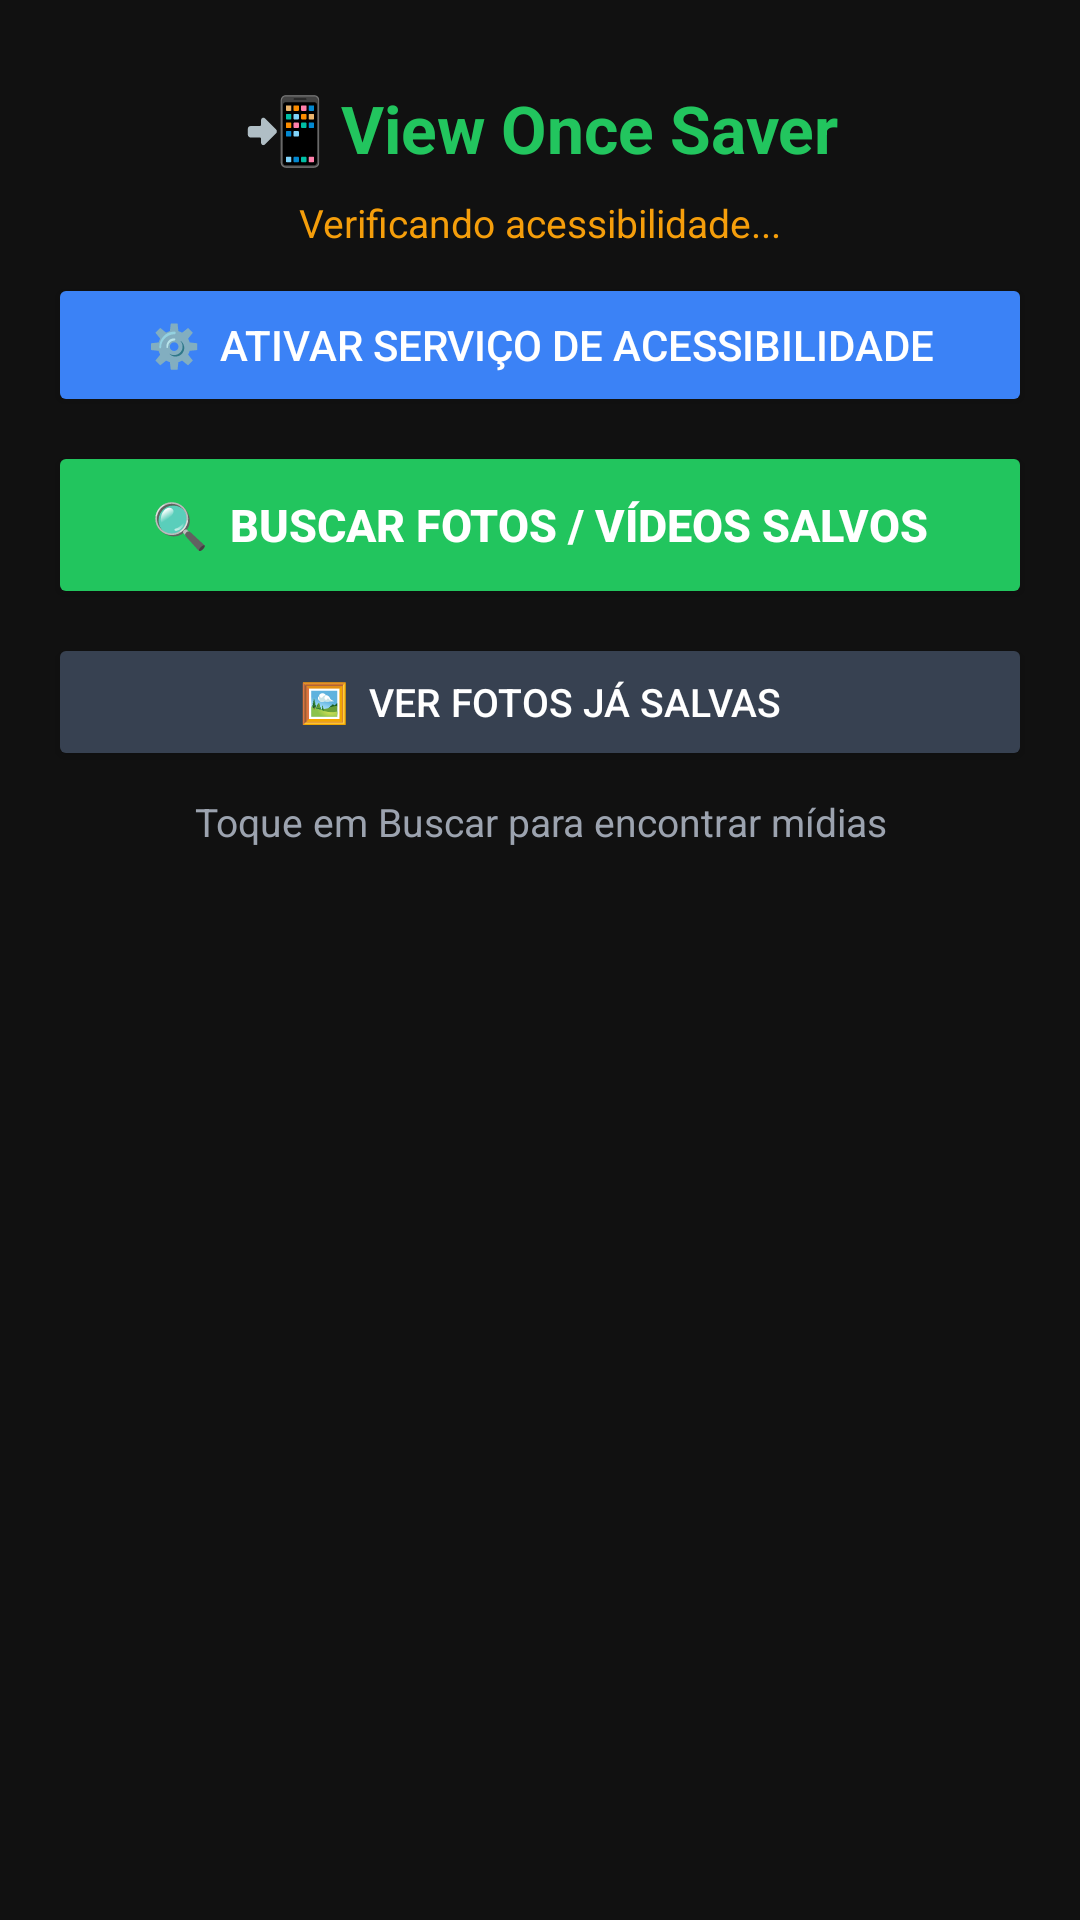

Write the Android layout XML for this screen, with the resource values it uses.
<!-- AndroidManifest.xml: application theme Theme.ViewOnceSaver -->
<!-- res/layout/activity_main.xml -->
<?xml version="1.0" encoding="utf-8"?>
<LinearLayout xmlns:android="http://schemas.android.com/apk/res/android"
    android:layout_width="match_parent"
    android:layout_height="match_parent"
    android:orientation="vertical"
    android:background="@color/bg_dark"
    android:padding="16dp">

    <TextView
        android:id="@+id/tvTitle"
        android:layout_width="match_parent"
        android:layout_height="wrap_content"
        android:text="📲 View Once Saver"
        android:textColor="@color/green_primary"
        android:textSize="22sp"
        android:textStyle="bold"
        android:gravity="center"
        android:paddingTop="12dp"
        android:paddingBottom="8dp" />

    
    <TextView
        android:id="@+id/tvAccessStatus"
        android:layout_width="match_parent"
        android:layout_height="wrap_content"
        android:text="Verificando acessibilidade..."
        android:textColor="@color/orange_warn"
        android:textSize="13sp"
        android:gravity="center"
        android:paddingBottom="8dp" />

    
    <Button
        android:id="@+id/btnAccessibility"
        android:layout_width="match_parent"
        android:layout_height="48dp"
        android:text="⚙️  Ativar Serviço de Acessibilidade"
        android:backgroundTint="@color/blue_btn"
        android:textColor="#FFFFFF"
        android:textSize="14sp"
        android:layout_marginBottom="8dp" />

    
    <Button
        android:id="@+id/btnScan"
        android:layout_width="match_parent"
        android:layout_height="56dp"
        android:text="🔍  Buscar Fotos / Vídeos Salvos"
        android:backgroundTint="@color/green_primary"
        android:textColor="#FFFFFF"
        android:textSize="15sp"
        android:textStyle="bold"
        android:layout_marginBottom="8dp" />

    
    <Button
        android:id="@+id/btnGallery"
        android:layout_width="match_parent"
        android:layout_height="46dp"
        android:text="🖼️  Ver Fotos Já Salvas"
        android:backgroundTint="#374151"
        android:textColor="#FFFFFF"
        android:textSize="13sp"
        android:layout_marginBottom="8dp" />

    
    <TextView
        android:id="@+id/tvStatus"
        android:layout_width="match_parent"
        android:layout_height="wrap_content"
        android:text="Toque em Buscar para encontrar mídias"
        android:textColor="@color/text_secondary"
        android:textSize="13sp"
        android:gravity="center"
        android:paddingBottom="6dp" />

    
    <androidx.recyclerview.widget.RecyclerView
        android:id="@+id/recyclerView"
        android:layout_width="match_parent"
        android:layout_height="0dp"
        android:layout_weight="1"
        android:clipToPadding="false"
        android:paddingBottom="8dp" />

</LinearLayout>
<!-- resources referenced by this layout -->
<resources>
  <color name="bg_dark">#111111</color>
  <color name="blue_btn">#3B82F6</color>
  <color name="green_primary">#22C55E</color>
  <color name="orange_warn">#F59E0B</color>
  <color name="text_secondary">#9CA3AF</color>
  <style name="Theme.ViewOnceSaver" parent="Theme.MaterialComponents.DayNight.DarkActionBar">
          <item name="colorPrimary">#22C55E</item>
          <item name="colorPrimaryVariant">#16A34A</item>
          <item name="colorOnPrimary">#FFFFFF</item>
          <item name="colorSecondary">#3B82F6</item>
          <item name="colorOnSecondary">#FFFFFF</item>
          <item name="android:statusBarColor">#111111</item>
          <item name="android:windowBackground">#111111</item>
      </style>
</resources>
